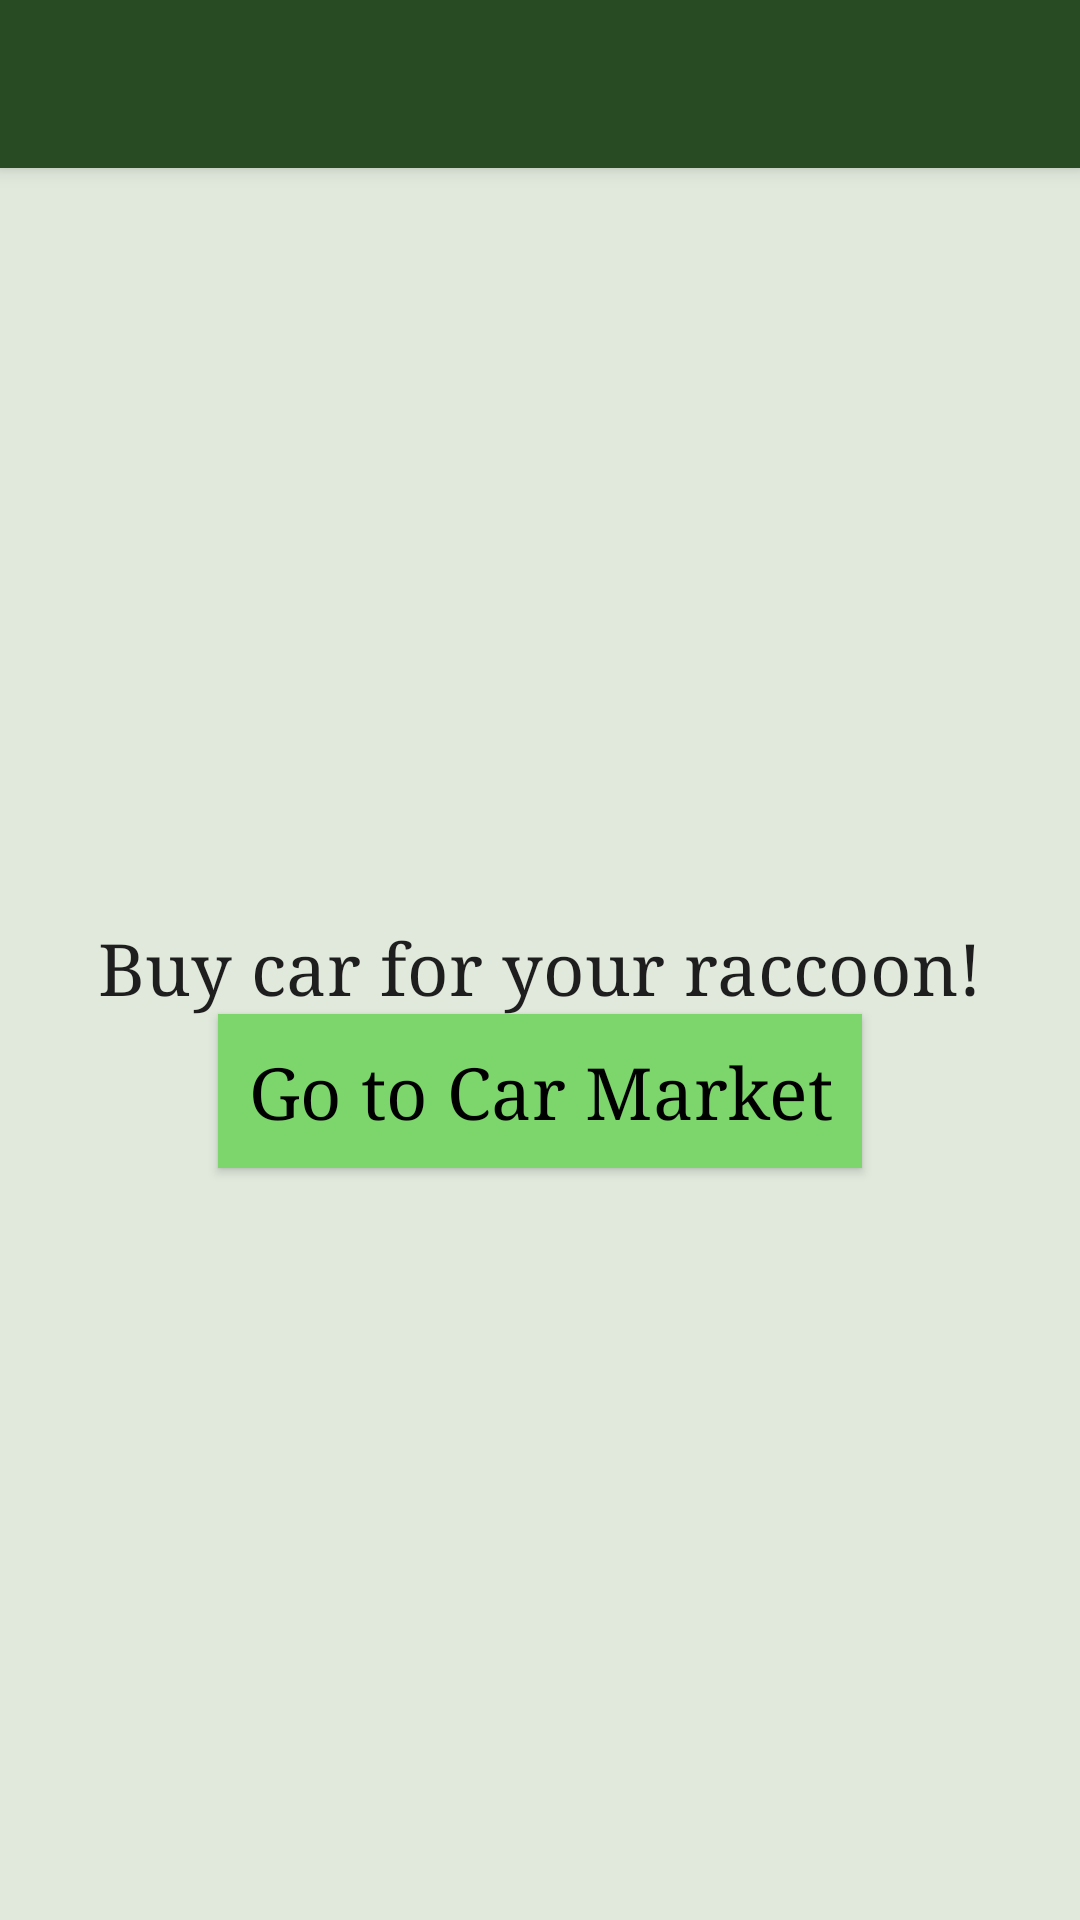

Here is an Android app screen rendered from its layout file. Give the layout XML and the strings, colors and styles it references.
<!-- AndroidManifest.xml: application theme AppTheme -->
<!-- res/layout/app_bar_main.xml -->
<?xml version="1.0" encoding="utf-8"?>
<android.support.design.widget.CoordinatorLayout xmlns:android="http://schemas.android.com/apk/res/android"
    xmlns:app="http://schemas.android.com/apk/res-auto"
    xmlns:tools="http://schemas.android.com/tools"
    android:layout_width="match_parent"
    android:layout_height="match_parent"
    tools:context="com.devtolife.carforyourraccoon.mainpart.MainActivity">

    <android.support.design.widget.AppBarLayout
        android:layout_width="match_parent"
        android:layout_height="wrap_content"
        android:theme="@style/AppTheme.AppBarOverlay">

        <android.support.v7.widget.Toolbar
            android:id="@+id/toolbar"
            android:layout_width="match_parent"
            android:layout_height="?attr/actionBarSize"
            android:background="@color/primary_material_dark_1"
            app:popupTheme="@style/AppTheme.PopupOverlay" />

    </android.support.design.widget.AppBarLayout>

    <include layout="@layout/content_main" />

</android.support.design.widget.CoordinatorLayout>
<!-- res/layout/content_main.xml (included above) -->
<?xml version="1.0" encoding="utf-8"?>
<LinearLayout xmlns:android="http://schemas.android.com/apk/res/android"
    xmlns:app="http://schemas.android.com/apk/res-auto"
    xmlns:tools="http://schemas.android.com/tools"
    android:layout_width="match_parent"
    android:layout_height="match_parent"
    android:gravity="center_vertical|center_horizontal|center"
    android:orientation="vertical"
    app:layout_behavior="@string/appbar_scrolling_view_behavior"
    tools:context="com.devtolife.carforyourraccoon.mainpart.MainActivity"
    tools:showIn="@layout/app_bar_main"
    android:background="@color/backgraund">

    <TextView
        android:layout_width="wrap_content"
        android:layout_height="wrap_content"
        android:layout_gravity="center_vertical|center_horizontal|center"
        android:fontFamily="serif"
        android:text="Buy car for your raccoon!"
        android:textAppearance="@style/TextAppearance.AppCompat"
        android:textSize="24sp" />

    <Button
        android:id="@+id/btn_go_to_car"
        style="@android:style/Widget.Button"
        android:layout_width="wrap_content"
        android:layout_height="wrap_content"
        android:layout_gravity="center_vertical|center_horizontal|center"
              android:background="@color/colorPrimary"
        android:backgroundTint="@color/colorPrimary"
        android:fontFamily="serif"
        android:gravity="center_vertical|center_horizontal"
        android:padding="10dp"
        android:textSize="24sp"
        android:text="Go to Car Market" />

</LinearLayout>
<!-- resources referenced by this layout -->
<resources>
  <color name="backgraund">#e1e9dd</color>
  <color name="colorPrimary">#7dd66c</color>
  <color name="primary_material_dark_1">#294b23</color>
  <style name="AppTheme.AppBarOverlay" parent="ThemeOverlay.AppCompat.Dark.ActionBar" />
  <style name="AppTheme.PopupOverlay" parent="ThemeOverlay.AppCompat.Light" />
  <style name="AppTheme" parent="Theme.AppCompat.Light.DarkActionBar">
          
          <item name="colorPrimary">@color/colorPrimary</item>
          <item name="colorPrimaryDark">@color/colorPrimaryDark</item>
          <item name="colorAccent">@color/colorAccent</item>
      </style>
  <color name="colorPrimaryDark">#28681c</color>
  <color name="colorAccent">#a6ff2a</color>
</resources>
